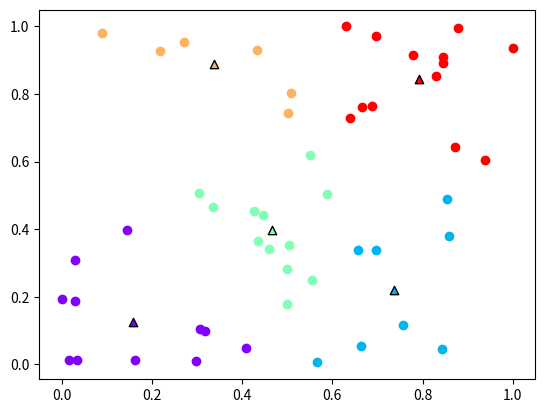

This figure's Python source:

import numpy as np
import matplotlib.pyplot as plt
from matplotlib.pyplot import cm
from time import sleep


class KMeans(object):

    def __init__(self, points, k):
        '''points - 2D np array
        k - number of clusters'''
        self.points = self._normalise_to_one(points)
        self.ks = np.random.rand(k, 2)
        self.k_map = {i: [] for i, _ in enumerate(self.ks)}
        self._init_plot()

    def __del__(self):
        plt.close()

    def _normalise_to_one(self, x):
        return (x - x.min()) / (np.ptp(x))

    def _init_plot(self):
        self.fig, self.ax = plt.subplots()
        # plt.ion()
        # plt.show()

    def update_plot(self):
        self.ax.clear()
        color = cm.rainbow(np.linspace(0, 1, len(self.ks)))
        for (k_idx, points), c in zip(self.k_map.items(), color):
            # self.fig.clf()
            x, y = np.array(points).T
            self.ax.scatter(x, y, c=c)
            x, y = self.ks[k_idx]
            self.ax.scatter(x, y, c=c, marker='^', edgecolors='black')
        # plt.show()
        # plt.draw()
        self.fig.canvas.draw()
        self.fig.canvas.flush_events()

    def distance_to_k(self):
        '''distance between the centre of the clusters k and the points
        coumns are the '''
        distance_matrix = np.empty([len(self.points), len(self.ks)])
        for idx, k in enumerate(self.ks):
            dist = (self.points - k)**2
            dist = np.sqrt(np.sum(dist, axis=1))
            distance_matrix[:, idx] = dist
        return distance_matrix

    def find_belonging_k(self, distance_matrix):
        '''finds the cluster center closer to each point.
        return a list with the corresponding k index'''
        return np.argmin(distance_matrix, axis=1)

    def update_cluster_centroids(self, closest_clusters_idx):
        self.k_map = {i: [] for i, _ in enumerate(self.ks)}
        for point_idx, cluster_idx in enumerate(closest_clusters_idx):
            self.k_map[cluster_idx].append(list(self.points[point_idx]))

    def find_new_centroid_positions(self):
        for k_idx, points in self.k_map.items():
            new_k = np.average(points, axis=0)
            self.ks[k_idx] = new_k

    def run(self):
        '''
        while clusters are diferent
        '''

        while True:
            ks_old = self.ks.copy()

            distance_to_k = self.distance_to_k()
            closest_clusters_idx = self.find_belonging_k(distance_to_k)
            self.update_cluster_centroids(closest_clusters_idx)
            self.find_new_centroid_positions()

            self.update_plot()
            sleep(1)
            if (ks_old == self.ks).all():
                break

        plt.show()


if __name__ == "__main__":
    k = 5
    N = 50  # N points to cluster
    
    points = np.random.randint(1, high=7, size=(N, 2)) + np.random.rand(N, 2)
    
    # points = np.empty([0, 2])
    # for idx in range(k):
    #     mean = np.random.rand(2)
    #     cov = [[1, 0], [0, 1]]
    #     points = np.append(points, np.random.multivariate_normal(mean, cov, 50), axis=0)

    km = KMeans(points, 5)
    km.run()
